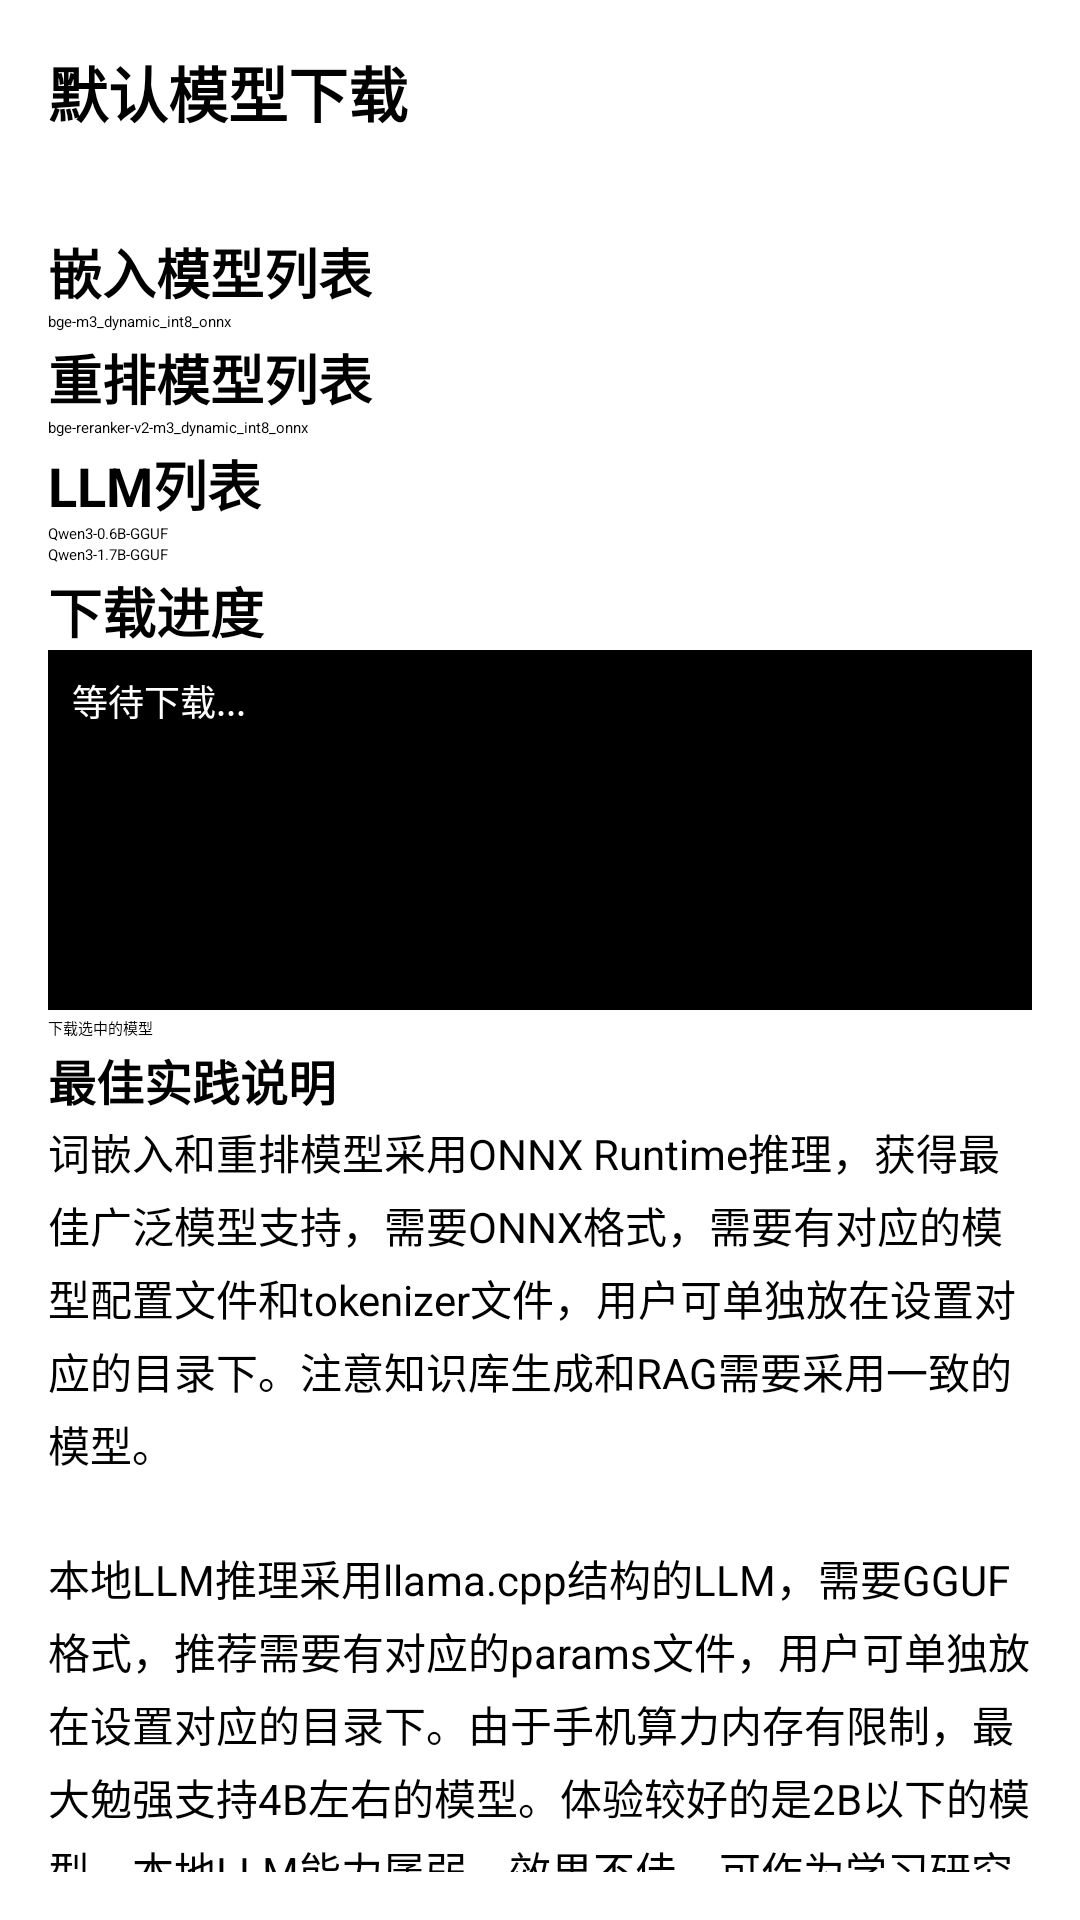

Here is an Android app screen rendered from its layout file. Give the layout XML and the strings, colors and styles it references.
<!-- AndroidManifest.xml: application theme Theme.StarLocalRAG -->
<!-- res/layout/fragment_model_download.xml -->
<?xml version="1.0" encoding="utf-8"?>
<LinearLayout xmlns:android="http://schemas.android.com/apk/res/android"
    android:layout_width="match_parent"
    android:layout_height="match_parent"
    android:orientation="vertical">

    
    <LinearLayout
        android:layout_width="match_parent"
        android:layout_height="wrap_content"
        android:orientation="horizontal"
        android:padding="16dp"
        android:gravity="center_vertical">

        <TextView
            android:layout_width="match_parent"
            android:layout_height="wrap_content"
            android:text="@string/title_default_model_download"
            android:textSize="20sp"
            android:textStyle="bold" />

    </LinearLayout>

    <ScrollView
        android:layout_width="match_parent"
        android:layout_height="0dp"
        android:layout_weight="1"
        android:padding="16dp">

        <LinearLayout
            android:layout_width="match_parent"
            android:layout_height="wrap_content"
            android:orientation="vertical">

        
        <TextView
            android:layout_width="match_parent"
            android:layout_height="wrap_content"
            android:text="@string/title_embedding_model_list"
            android:textSize="18sp"
            android:textStyle="bold"
            android:layout_marginBottom="0dp" />

        <CheckBox
            android:id="@+id/checkBoxBgeM3"
            android:layout_width="match_parent"
            android:layout_height="wrap_content"
            android:text="bge-m3_dynamic_int8_onnx"
            android:layout_marginBottom="0dp" />

        
        <TextView
            android:layout_width="match_parent"
            android:layout_height="wrap_content"
            android:text="@string/title_reranker_model_list"
            android:textSize="18sp"
            android:textStyle="bold"
            android:layout_marginTop="2dp"
            android:layout_marginBottom="0dp" />

        <CheckBox
            android:id="@+id/checkBoxBgeReranker"
            android:layout_width="match_parent"
            android:layout_height="wrap_content"
            android:text="bge-reranker-v2-m3_dynamic_int8_onnx"
            android:layout_marginBottom="0dp" />

        
        <TextView
            android:layout_width="match_parent"
            android:layout_height="wrap_content"
            android:text="@string/title_llm_list"
            android:textSize="18sp"
            android:textStyle="bold"
            android:layout_marginTop="2dp"
            android:layout_marginBottom="0dp" />

        <CheckBox
            android:id="@+id/checkBoxQwen06B"
            android:layout_width="match_parent"
            android:layout_height="wrap_content"
            android:text="Qwen3-0.6B-GGUF"
            android:layout_marginBottom="0dp" />

        <CheckBox
            android:id="@+id/checkBoxQwen17B"
            android:layout_width="match_parent"
            android:layout_height="wrap_content"
            android:text="Qwen3-1.7B-GGUF"
            android:layout_marginBottom="0dp" />

        
        <TextView
            android:layout_width="match_parent"
            android:layout_height="wrap_content"
            android:text="@string/title_download_progress"
            android:textSize="18sp"
            android:textStyle="bold"
            android:layout_marginTop="2dp"
            android:layout_marginBottom="0dp" />

        <TextView
            android:id="@+id/textViewProgress"
            android:layout_width="match_parent"
            android:layout_height="120dp"
            android:background="@android:color/black"
            android:textColor="@android:color/white"
            android:fontFamily="monospace"
            android:textSize="12sp"
            android:padding="8dp"
            android:scrollbars="vertical"
            android:text="@string/text_waiting_download"
            android:textIsSelectable="true"
            android:longClickable="true"
            android:layout_marginBottom="2dp" />

        
        <Button
            android:id="@+id/buttonDownload"
            android:layout_width="match_parent"
            android:layout_height="wrap_content"
            android:text="@string/button_download_selected_models"
            android:layout_marginBottom="2dp" />

        
        <TextView
            android:layout_width="match_parent"
            android:layout_height="wrap_content"
            android:text="@string/title_best_practice"
            android:textSize="16sp"
            android:textStyle="bold"
            android:layout_marginBottom="2dp" />

        <TextView
            android:layout_width="match_parent"
            android:layout_height="wrap_content"
            android:text="@string/text_best_practice_description"
            android:textSize="14sp"
            android:lineSpacingExtra="4dp" />

        </LinearLayout>

    </ScrollView>

</LinearLayout>
<!-- resources referenced by this layout -->
<resources>
  <string name="button_download_selected_models">下载选中的模型</string>
  <string name="text_best_practice_description">词嵌入和重排模型采用ONNX Runtime推理，获得最佳广泛模型支持，需要ONNX格式，需要有对应的模型配置文件和tokenizer文件，用户可单独放在设置对应的目录下。注意知识库生成和RAG需要采用一致的模型。\n\n本地LLM推理采用llama.cpp结构的LLM，需要GGUF格式，推荐需要有对应的params文件，用户可单独放在设置对应的目录下。由于手机算力内存有限制，最大勉强支持4B左右的模型。体验较好的是2B以下的模型。本地LLM能力孱弱，效果不佳，可作为学习研究使用。实用性推荐在线大模型。\n\n详细参见帮助</string>
  <string name="text_waiting_download">等待下载...</string>
  <string name="title_best_practice">最佳实践说明</string>
  <string name="title_default_model_download">默认模型下载</string>
  <string name="title_download_progress">下载进度</string>
  <string name="title_embedding_model_list">嵌入模型列表</string>
  <string name="title_llm_list">LLM列表</string>
  <string name="title_reranker_model_list">重排模型列表</string>
</resources>
